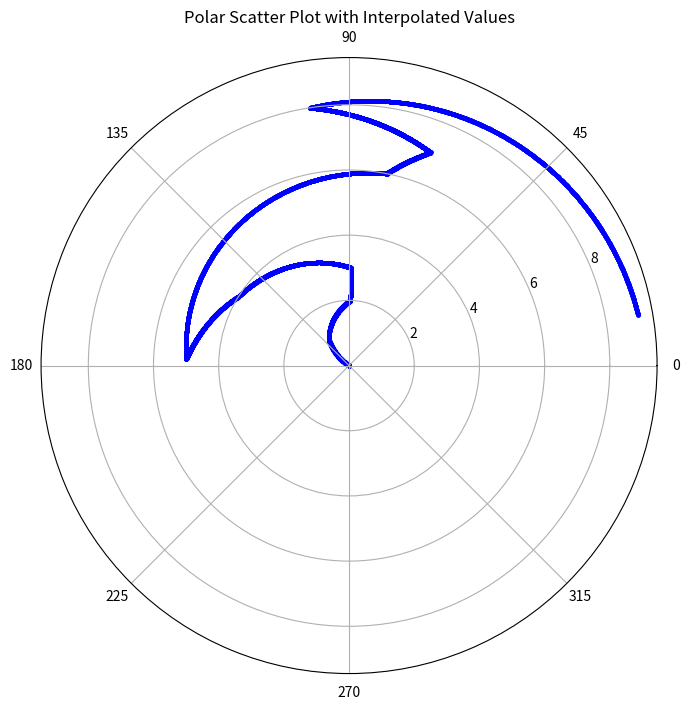

Recreate this plot in Python.
import matplotlib.pyplot as plt
import numpy as np

def count_unique_servo_circles(angles):
    unique_circles = set()
    clockwise_circles = 0
    counterclockwise_circles = 0
    prev_angle = None
    prev_direction = None

    for angle in angles:
        if prev_angle is not None:
            # Determine the angle difference between the current and previous angles
            angle_diff = (angle - prev_angle + 180) % 360 - 180  # Correct for crossing 0/360-degree axis

            if angle_diff > 0:
                direction = "clockwise"
            else:
                direction = "counterclockwise"

            # Check if a complete circle is formed
            if prev_direction is not None and direction != prev_direction:
                circle = (min(prev_angle, angle), max(prev_angle, angle))
                unique_circles.add(circle)
                if direction == "clockwise":
                    clockwise_circles += 1
                else:
                    counterclockwise_circles += 1

            prev_direction = direction

        prev_angle = angle

    return len(unique_circles), clockwise_circles, counterclockwise_circles


def plot_interpolated_polar_angles(angles, num_interpolated_points=100):
    # Prepare data for plotting
    angles = np.array(angles)
    angles_radians = np.deg2rad(angles)

    interpolated_angles = []
    interpolated_radii = []

    for i in range(len(angles) - 1):
        start_angle = angles_radians[i] % 2*np.pi
        end_angle = angles_radians[i + 1] % 2*np.pi
        angle_diff = abs(end_angle - start_angle)

        # Correct for crossing the 0/360-degree axis
        if angle_diff > np.pi:
            if (end_angle > start_angle):
                start_angle += 2*np.pi
            else:
                end_angle += 2 * np.pi

        # Linearly interpolate 100 points between the angles
        for j in range(num_interpolated_points + 1):
            t = j / num_interpolated_points
            #interp_angle = start_angle + t * angle_diff
            interp_angle = np.interp(j+t, [j, j+1], [start_angle, end_angle]) % 2*np.pi
            interp_radius = i + t
            interpolated_angles.append(interp_angle)
            interpolated_radii.append(interp_radius)

    # Create a polar scatter plot
    fig = plt.figure(figsize=(8, 8))
    ax = fig.add_subplot(111, projection='polar')
    ax.scatter(interpolated_angles, interpolated_radii, s=5, marker='o', color='b')

    # Set theta labels
    ax.set_xticks(np.deg2rad([0, 45, 90, 135, 180, 225, 270, 315]))
    ax.set_xticklabels(['0', '45', '90', '135', '180', '225', '270', '315'])

    plt.title("Polar Scatter Plot with Interpolated Values")

def plot_servo_angles(angles, circle_info, clockwise_color='g', counterclockwise_color='r'):
    # Extract circle information
    circle_indices, clockwise_indices, counterclockwise_indices = circle_info
    circle_angles = [angles[i] for i in circle_indices]
    clockwise_angles = [angles[i] for i in clockwise_indices]
    counterclockwise_angles = [angles[i] for i in counterclockwise_indices]

    # Create a scatter plot of all angles
    plt.figure(figsize=(8, 6))
    plt.scatter(np.arange(len(angles)), angles, c='b', label='Non-Circle Angles')

    # Highlight clockwise and counterclockwise circles
    plt.scatter(circle_indices, circle_angles, c='k', marker='o', label='Complete Circles')
    plt.scatter(clockwise_indices, clockwise_angles, c=clockwise_color, marker='o', label='Clockwise Circles')
    plt.scatter(counterclockwise_indices, counterclockwise_angles, c=counterclockwise_color, marker='o', label='Counterclockwise Circles')

    # Add labels and legend
    plt.xlabel('Sample Index')
    plt.ylabel('Angle (degrees)')
    plt.legend()

    # Show the plot
    plt.title('Servo Angle Visualization')
    plt.show()

# Example usage:
import random

# Simulate servo movements to 20 different angles
def generate_random_angles(num_angles, max_diff=10):
    angles = [random.randint(0, 359)]
    for _ in range(num_angles - 1):
        min_angle = max(angles[-1] - max_diff, 0)
        max_angle = min(angles[-1] + max_diff, 359)
        new_angle = random.randint(min_angle, max_angle)
        angles.append(new_angle)
    return angles

# Example usage:
angles = generate_random_angles(10, max_diff=10)


plot_interpolated_polar_angles(angles, num_interpolated_points=1000)
print (angles)

unique_circles, clockwise_circles, counterclockwise_circles = count_unique_servo_circles(angles)
print(f"Number of unique complete circles: {unique_circles}")
print(f"Number of clockwise circles: {clockwise_circles}")
print(f"Number of counterclockwise circles: {counterclockwise_circles}")


plt.show()
